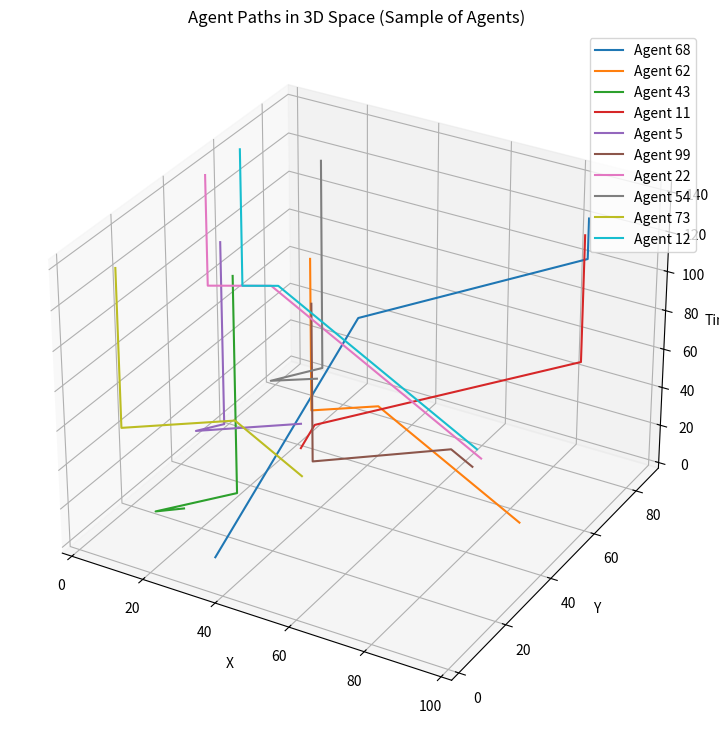

Write the Python code that produced this figure.
import numpy as np
import matplotlib.pyplot as plt
from mpl_toolkits.mplot3d import Axes3D
import heapq
import random

# グリッドサイズとエージェント数の設定
n = m = 100
a = 100

# エージェントの始点と終点をランダムに設定
# 始点と終点が重ならないように注意
all_positions = [(x, y) for x in range(n) for y in range(m)]
random.shuffle(all_positions)
agent_starts = all_positions[:a]
agent_goals = all_positions[a:2*a]

agents = {}
for i in range(a):
    agents[i + 1] = {'start': agent_starts[i], 'goal': agent_goals[i]}

# エージェントの経路を記録する辞書
agent_paths = {}

# グリッドの初期化
grid = np.zeros((n, m), dtype=int)

# A*アルゴリズムの実装
def astar(start, goal, grid, occupied):
    open_set = []
    heapq.heappush(open_set, (0 + heuristic(start, goal), 0, start, [start]))
    closed_set = set()
    
    max_time = 500  # 最大探索時間（タイムアウト対策）
    while open_set:
        f_cost, g_cost, current, path = heapq.heappop(open_set)
        
        if g_cost > max_time:
            return None  # タイムアウト

        if current == goal:
            return path

        if (current, g_cost) in closed_set:
            continue

        closed_set.add((current, g_cost))

        for dx, dy in [(-1, 0), (1, 0), (0, -1), (0, 1), (0, 0)]:
            neighbor = (current[0] + dx, current[1] + dy)
            nx, ny = neighbor

            if 0 <= nx < n and 0 <= ny < m:
                if grid[ny][nx] == 0 or neighbor == goal:
                    if (neighbor, g_cost + 1) not in closed_set and (neighbor, g_cost + 1) not in occupied.get(g_cost + 1, []):
                        new_path = path + [neighbor]
                        heapq.heappush(open_set, (g_cost + 1 + heuristic(neighbor, goal), g_cost + 1, neighbor, new_path))
    return None

def heuristic(a, b):
    # マンハッタン距離
    return abs(a[0] - b[0]) + abs(a[1] - b[1])

# 予約済みの位置を記録する辞書
reserved = {}

# 各エージェントの経路を計算
max_path_length = 0
for agent_id, info in agents.items():
    path = astar(info['start'], info['goal'], grid, reserved)
    if path is None:
        print(f"Agent {agent_id}の経路が見つかりませんでした。")
        continue
    agent_paths[agent_id] = path
    # 予約済み位置の更新
    for t, pos in enumerate(path):
        if t not in reserved:
            reserved[t] = []
        reserved[t].append((pos, agent_id))
    max_path_length = max(max_path_length, len(path))

# シミュレーションの開始
agent_time_positions = {agent_id: [] for agent_id in agents.keys()}

for time_step in range(max_path_length):
    # 各エージェントの位置を更新
    for agent_id in sorted(agent_paths.keys()):
        path = agent_paths[agent_id]
        if time_step < len(path):
            x, y = path[time_step]
            agent_time_positions[agent_id].append((time_step, x, y))
        else:
            # 目的地に到達済み
            x, y = path[-1]
            agent_time_positions[agent_id].append((time_step, x, y))

    # 進捗状況を一定の間隔で表示
    if time_step % 50 == 0:
        print(f'Time Step {time_step} / {max_path_length}')

# 経路情報をファイルに保存
with open('agent_paths_large.txt', 'w') as f:
    f.write('agent_id,x,y,time_step\n')
    for agent_id, positions in agent_time_positions.items():
        for time_step, x, y in positions:
            f.write(f'{agent_id},{x},{y},{time_step}\n')

# 経路の3次元プロット（エージェント数が多いため、描画に時間がかかる可能性があります）
fig = plt.figure(figsize=(12, 9))
ax = fig.add_subplot(111, projection='3d')

# プロットするエージェント数を制限（例: 10人）して描画時間を短縮
plot_agents = random.sample(list(agent_time_positions.keys()), min(10, a))

for agent_id in plot_agents:
    positions = agent_time_positions[agent_id]
    times = [t for t, x, y in positions]
    xs = [x for t, x, y in positions]
    ys = [y for t, x, y in positions]
    ax.plot(xs, ys, times, label=f'Agent {agent_id}')

ax.set_xlabel('X')
ax.set_ylabel('Y')
ax.set_zlabel('Time')
ax.set_title('Agent Paths in 3D Space (Sample of Agents)')
ax.legend()
plt.show()
